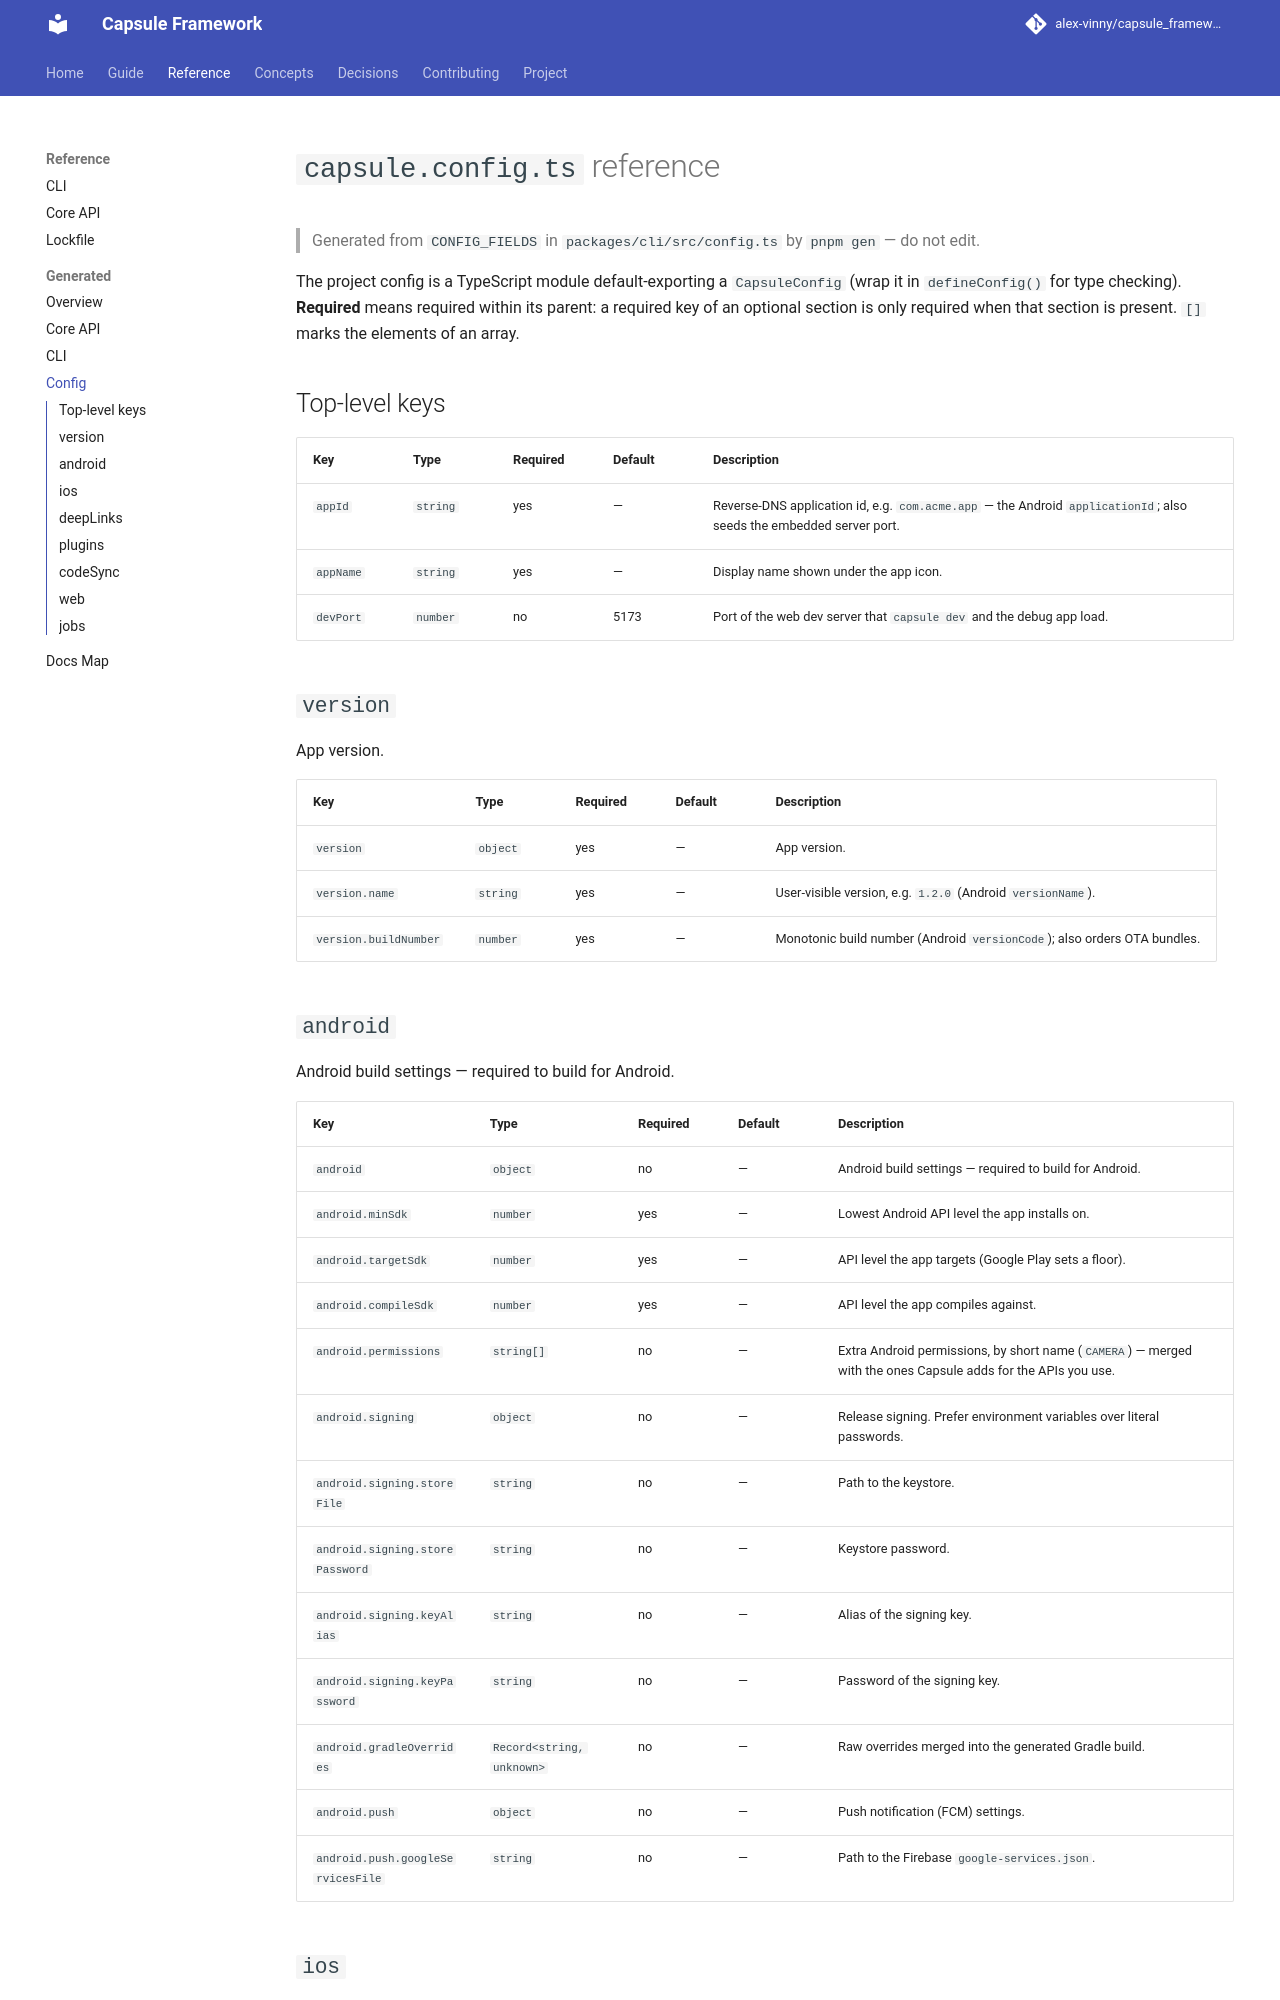

repository: alex-vinny/capsule_framework · page: reference/generated/config/index.html · generator: mkdocs

# `capsule.config.ts` reference

> Generated from `CONFIG_FIELDS` in `packages/cli/src/config.ts` by `pnpm gen` — do not edit.

The project config is a TypeScript module default-exporting a `CapsuleConfig`
(wrap it in `defineConfig()` for type checking). **Required** means required within its
parent: a required key of an optional section is only required when that section is present.
`[]` marks the elements of an array.

## Top-level keys

| Key | Type | Required | Default | Description |
|---|---|---|---|---|
| `appId` | `string` | yes | — | Reverse-DNS application id, e.g. `com.acme.app` — the Android `applicationId`; also seeds the embedded server port. |
| `appName` | `string` | yes | — | Display name shown under the app icon. |
| `devPort` | `number` | no | 5173 | Port of the web dev server that `capsule dev` and the debug app load. |

## `version`

App version.

| Key | Type | Required | Default | Description |
|---|---|---|---|---|
| `version` | `object` | yes | — | App version. |
| `version.name` | `string` | yes | — | User-visible version, e.g. `1.2.0` (Android `versionName`). |
| `version.buildNumber` | `number` | yes | — | Monotonic build number (Android `versionCode`); also orders OTA bundles. |

## `android`

Android build settings — required to build for Android.

| Key | Type | Required | Default | Description |
|---|---|---|---|---|
| `android` | `object` | no | — | Android build settings — required to build for Android. |
| `android.minSdk` | `number` | yes | — | Lowest Android API level the app installs on. |
| `android.targetSdk` | `number` | yes | — | API level the app targets (Google Play sets a floor). |
| `android.compileSdk` | `number` | yes | — | API level the app compiles against. |
| `android.permissions` | `string[]` | no | — | Extra Android permissions, by short name (`CAMERA`) — merged with the ones Capsule adds for the APIs you use. |
| `android.signing` | `object` | no | — | Release signing. Prefer environment variables over literal passwords. |
| `android.signing.storeFile` | `string` | no | — | Path to the keystore. |
| `android.signing.storePassword` | `string` | no | — | Keystore password. |
| `android.signing.keyAlias` | `string` | no | — | Alias of the signing key. |
| `android.signing.keyPassword` | `string` | no | — | Password of the signing key. |
| `android.gradleOverrides` | `Record<string, unknown>` | no | — | Raw overrides merged into the generated Gradle build. |
| `android.push` | `object` | no | — | Push notification (FCM) settings. |
| `android.push.googleServicesFile` | `string` | no | — | Path to the Firebase `google-services.json`. |
